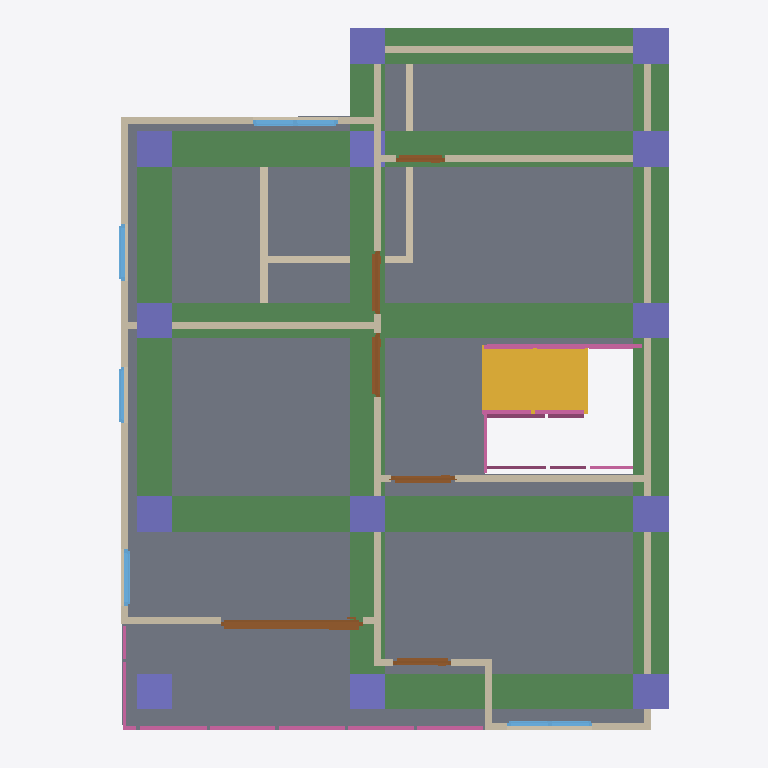
Plan cut of the same IFC building model at storey '2F' (level 3.00 m, cut at 4.40 m), seen from above with north up, elements coloured by IFC class: 18 walls (beige), 13 columns (violet), 12 railings (pink), 8 beams (green), 6 doors (brown), 5 windows (light blue), 2 slabs (grey), 1 stair flight (yellow). Cut surfaces are drawn darker.
Extent 10.0 m × 10.0 m × 7.1 m (x, y, z). Storeys (3): GF at 0.00 m; 2F at 3.00 m; ROOF at 6.00 m. Elements (107): 27 IfcWall, 24 IfcColumn, 15 IfcBeam, 12 IfcRailing, 10 IfcDoor, 9 IfcWindow, 6 IfcSlab, 2 IfcStairFlight, 1 IfcCovering, 1 IfcRoof.

HEADER;
FILE_DESCRIPTION(('ViewDefinition[DesignTransferView]'),'2;1');
FILE_NAME('s05-activity.ifc','2026-10-07T15:47:28+08:00',(''),(''),'IfcOpenShell 0.8.5-post1','Bonsai 0.8.5-post1','Nobody');
FILE_SCHEMA(('IFC4'));
ENDSEC;
DATA;
#1=IFCPROJECT('1IUzXrMWr1zQRY5O5W7uGL',$,'My Project',$,$,$,$,(#10,#22),#5);
#27=IFCSITE('1jHhmAtr5CJR3Biy$fm_OU',$,'My Site',$,$,#50,$,$,$,$,$,$,$,$);
#33=IFCBUILDING('17xI3WGMfFUwdTD9NqPrMc',$,'My Building',$,$,#56,$,$,$,$,$,$);
#39=IFCBUILDINGSTOREY('2cIWdJRrX2w9pzrNxfcdn6',$,'2F',$,$,#13535,$,$,$,$);
#63=IFCBUILDINGSTOREY('2PzZj_0j90KBhXZPOhxdd$',$,'GF',$,$,#79,$,$,$,$);
#3758=IFCBUILDINGSTOREY('1fXglo8rbCeeq8EphfoZ2S',$,'ROOF',$,$,#13650,$,$,$,$);
#3552=IFCSLAB('08ULsiotb5YORvZ9eKf86q',$,'Slab',$,$,#13540,#3567,$,$);
#6351=IFCSLAB('2tUD97PL9FVO5LDsXhVDn3',$,'Slab',$,$,#13575,#6365,$,$);
#14568=IFCBEAM('0r9rk4Ncz3iPK_48DyyT3q',$,'Beam',$,$,#15159,#14579,$,$);
#14327=IFCBEAM('3nc0qA$896EOhCAva3EOSO',$,'Beam',$,$,#14335,#14339,$,$);
#14350=IFCBEAM('2ajNJUWEjEMPnPzy3IL$VP',$,'Beam',$,$,#14357,#14361,$,$);
#14541=IFCBEAM('3MvjP98HLExQKNgXviZG0u',$,'Beam',$,$,#14567,#14552,$,$);
#14482=IFCBEAM('1WhVUmbkT3zv_H1jjG8j04',$,'Beam',$,$,#14518,#14493,$,$);
#14372=IFCBEAM('3xa6hh0Dv7L9Gp9YedycDv',$,'Beam',$,$,#14379,#14383,$,$);
#14416=IFCBEAM('3Kk9tUMLj9sADjuh81i4Db',$,'Beam',$,$,#15154,#14427,$,$);
#14394=IFCBEAM('37lN_c0zH8sOSqcKAh9nRS',$,'Beam',$,$,#14401,#14405,$,$);
#11907=IFCSTAIRFLIGHT('0jPyT$Kv13WBKB4Pa8MVGT',$,'StairFlight',$,$,#12052,#11916,$,8,7,0.1370834857225418,0.25,.STRAIGHT.);
#4885=IFCWALL('0lrJITXXP2JOinOe2SYGyH',$,'Wall',$,$,#13595,#4892,$,$);
#4986=IFCWALL('2mxy4r27H2Pxe9CU4b8_mz',$,'Wall',$,$,#13600,#4992,$,$);
#4911=IFCWALL('1oC4ZvDA92l9yDYsqt6Y1M',$,'Wall',$,$,#13620,#4917,$,$);
#5789=IFCWALL('1oZ8niNPPFQAHJmbTSbhPB',$,'Wall',$,$,#13605,#5795,$,$);
#4961=IFCWALL('29C41kAmT6D9vyP8GVkcfM',$,'Wall',$,$,#13630,#4967,$,$);
#6286=IFCWALL('1CD7QVg4jEoxiADjX2zmTN',$,'Wall',$,$,#13645,#6292,$,$);
#5910=IFCWALL('2PpYSkBjnEO9t8nKMRssen',$,'Wall',$,$,#13625,#5916,$,$);
#5764=IFCWALL('2UdAi5Rgn2seBhr27aK$Ek',$,'Wall',$,$,#13635,#5770,$,$);
#6087=IFCWALL('18JvChGl1EWgUxieIv6Nhy',$,'Wall',$,$,#13640,#6093,$,$);
#14656=IFCCOLUMN('0b7Ze8HbP9Yx5x9WsuDU0X',$,'Column',$,$,#14663,#14667,$,$);
#14700=IFCCOLUMN('28KMPgDGX8gvqD$BWxhkdk',$,'Column',$,$,#14707,#14711,$,$);
#14722=IFCCOLUMN('196tGFcXz54e8jE_mD3D2D',$,'Column',$,$,#14729,#14733,$,$);
#10107=IFCDOOR('1AOHCItsL1beWd0_7Pxafz',$,'Door',$,$,#13385,#10116,$,2.0,2.0,$,.SLIDING_TO_RIGHT.,$);
#14634=IFCCOLUMN('1773Uu6DD8AeGjkE2_8$C7',$,'Column',$,$,#14641,#14645,$,$);
#14678=IFCCOLUMN('1nba1Ra9vAvRPnJKdLBVGz',$,'Column',$,$,#14685,#14689,$,$);
#14766=IFCCOLUMN('0rgc4NDHX1iu5s1wtJbH2G',$,'Column',$,$,#14773,#14777,$,$);
#14744=IFCCOLUMN('0fO$QSAJrB2v$SLIC7Gf_L',$,'Column',$,$,#14751,#14755,$,$);
#14881=IFCCOLUMN('1IWYs9uoz7uRV1MEAaVm$d',$,'Column',$,$,#15189,#14892,$,$);
#14810=IFCCOLUMN('0SB4xqukf9ivWc9GYgAHCE',$,'Column',$,$,#14836,#14821,$,$);
#13750=IFCCOLUMN('2AXrHMCTb0JxpGVqkFQly1',$,'Column',$,$,#13758,#13762,$,$);
#14788=IFCCOLUMN('2cpAobnMDDMAOdty3GJgJz',$,'Column',$,$,#15184,#14799,$,$);
#15128=IFCCOLUMN('2UYSxt0Lr3fBEhATjbDv5J',$,'Column',$,$,#15204,#15139,$,$);
#801=IFCWALL('0fwxgpeU1AuwOV1SFaVNrN',$,'Wall',$,$,#973,#807,$,$);
#14108=IFCCOLUMN('1L4J40M097hATxawamrIbW',$,'Column',$,$,#14178,#14119,$,$);
#5447=IFCWALL('2VS$VwiZ9D2QLHGbeZeTsl',$,'Wall',$,$,#13610,#5453,$,$);
#5011=IFCWALL('1MX8KrSnzA5fIBO$7Rw8F1',$,'Wall',$,$,#13580,#5017,$,$);
#891=IFCWALL('3EurYj1uP4GQj1mC54W6w0',$,'Wall',$,$,#1207,#897,$,$);
#866=IFCWALL('1dPkQnMq17mhdLlzoY78JC',$,'Wall',$,$,#1103,#872,$,$);
#12794=IFCRAILING('1zPu7Ot4z9MuMzlf9Tn6JH',$,'Railing',$,'FRAMELESS_PANEL',#13555,#12803,$,.USERDEFINED.);
#11409=IFCRAILING('2cNuwzsqn1WwyC6jxSD6bE',$,'Railing',$,'FRAMELESS_PANEL',#13560,#11422,$,.USERDEFINED.);
#11430=IFCRAILING('11uqjC7Wj9lhF1OPIFiKa9',$,'Railing',$,'FRAMELESS_PANEL',#13565,#11443,$,$);
#8982=IFCWINDOW('0RTf0p5qrCcu2b9OdADSMf',$,'Window',$,$,#13520,#8991,$,0.8999999761581421,1.2000000476837158,$,.DOUBLE_PANEL_VERTICAL.,$);
#7057=IFCDOOR('3jCwiUhbz2a9TmdSCTcD5U',$,'Door',$,$,#13480,#7066,$,2.0,0.8999999761581421,$,$,$);
#6765=IFCDOOR('18xFHK8jrFweNPqLSuHyoM',$,'Door',$,$,#13490,#6774,$,2.0,0.8999999761581421,$,.SINGLE_SWING_LEFT.,$);
#210=IFCWALL('1r1KDgWbT06P5mlQ7T8GjO',$,'Wall',$,$,#476,#216,$,$);
#5409=IFCWALL('2qyLS4oqnAT9C7DcAlms3L',$,'Wall',$,$,#13590,#5415,$,$);
#7230=IFCDOOR('0P9_MVusXDvvresG6_SAdR',$,'Door',$,$,#13460,#7239,$,2.0,0.8999999761581421,$,.SINGLE_SWING_RIGHT.,$);
#9572=IFCWINDOW('2oKRBawhj69gcMMNIAXzHI',$,'Window',$,$,#13525,#9581,$,0.8999999761581421,1.2000000476837158,$,.DOUBLE_PANEL_VERTICAL.,$);
#7637=IFCDOOR('2UndGvkwH5kwztQ7USgxD3',$,'Door',$,$,#13445,#7646,$,2.0,0.8226578235626221,$,.SINGLE_SWING_LEFT.,$);
#12652=IFCRAILING('3ahGDd63j6vQNiefIzDnDR',$,'Railing',$,$,#12850,#12661,$,$);
#12223=IFCRAILING('1MGDuD1bH0JxX7mrWjAb0g',$,'Railing',$,$,#12400,#12232,$,$);
#5061=IFCWALL('2jkknWNDHEshdapUjq7lwS',$,'Wall',$,$,#13615,#5067,$,$);
#6700=IFCDOOR('25B8VsFDTASP0jRPHMXLMs',$,'Door',$,$,#13500,#6709,$,2.0,0.6994229555130005,$,.SINGLE_SWING_LEFT.,$);
#8321=IFCWINDOW('2xFjv86pX4HuejSmS68IhW',$,'Window',$,$,#13505,#8330,$,0.8999999761581421,0.800000011920929,$,.SINGLE_PANEL.,$);
#8836=IFCWINDOW('3IIy8WLG50ofBlP0S7JSsS',$,'Window',$,$,#13515,#8845,$,0.8999999761581421,0.800000011920929,$,$,$);
#11530=IFCRAILING('0JcBluumf678mqUoFpvTup',$,'Railing',$,'FRAMELESS_PANEL',#13545,#11539,$,.USERDEFINED.);
#11747=IFCRAILING('3M5jJl5Ab5tefhiXhwvMap',$,'Railing',$,'FRAMELESS_PANEL',#13550,#11756,$,.USERDEFINED.);
#5036=IFCWALL('3QNV7QVCH6U9tcFFumGyHd',$,'Wall',$,$,#13585,#5042,$,$);
#12106=IFCRAILING('2ND0kAcWnDqBci$vkuiwxg',$,'Railing',$,'FRAMELESS_PANEL',#12971,#12115,$,.USERDEFINED.);
#8576=IFCWINDOW('0WTs5qIa1ErvrhUnZKaXG0',$,'Window',$,$,#13510,#8585,$,0.8999999761581421,0.800000011920929,$,$,$);
#13104=IFCRAILING('2t9HDjM6DBZ8PDmzpARNUb',$,'Railing',$,'FRAMELESS_PANEL',#13570,#13113,$,.USERDEFINED.);
#12278=IFCRAILING('31FUIyDl17oAD5GobhhYdz',$,'Railing',$,'FRAMELESS_PANEL',#12976,#12287,$,.USERDEFINED.);
#12566=IFCRAILING('3iwLdhtaf5oA4dnFTg$qPS',$,'Railing',$,'FRAMELESS_PANEL',#12986,#12575,$,.USERDEFINED.);
#12456=IFCRAILING('1MdSWVSj16zuX1U6FXkXgH',$,'Railing',$,'FRAMELESS_PANEL',#12981,#12465,$,.USERDEFINED.);
ENDSEC;
